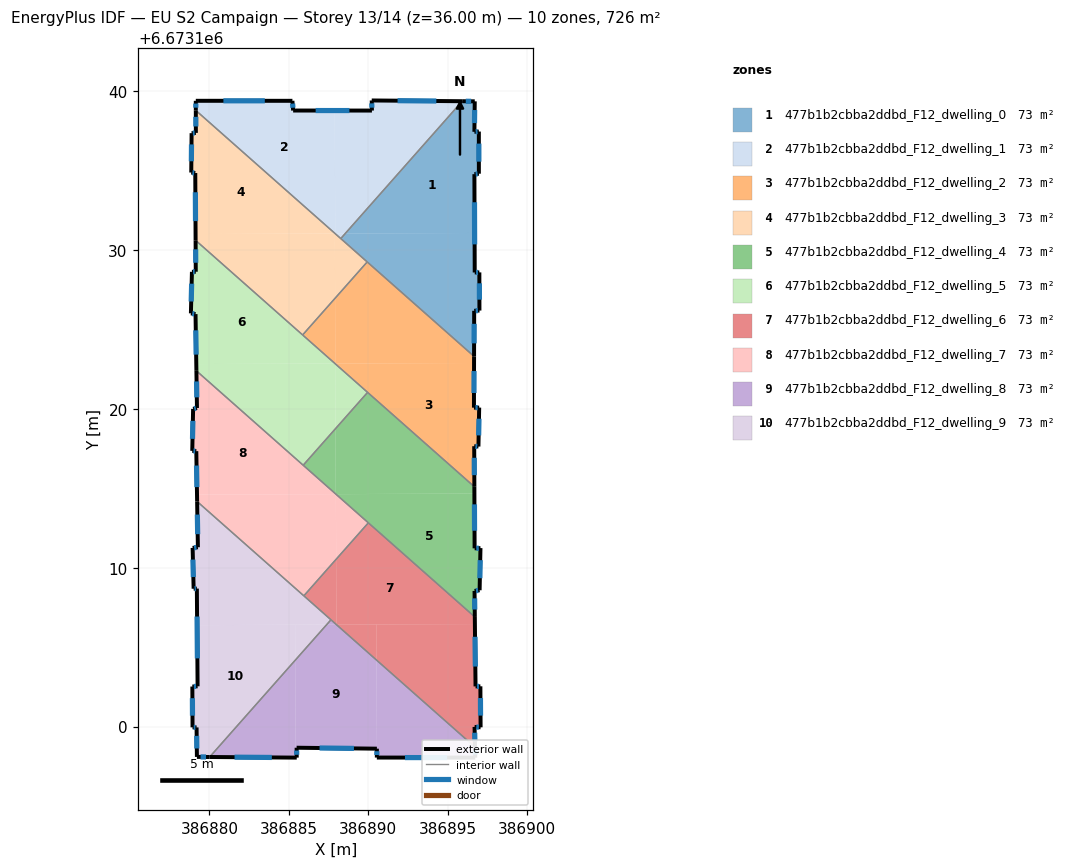
=== STOREY PLAN SPEC (per zone: floor XY polygon, exterior-wall plan segments, windows/doors) ===
zone 1: 477b1b2cbba2ddbd_F12_dwelling_0  (72.6 m²)
  floor: (386896.72, 6673139.38) (386896.69, 6673137.46) (386896.97, 6673137.48) (386896.97, 6673134.82) (386896.69, 6673134.79) (386896.71, 6673131.09) (386888.56, 6673131.06) (386895.92, 6673139.39)
  floor: (386896.71, 6673131.09) (386896.71, 6673128.60) (386897.01, 6673128.61) (386897.01, 6673126.21) (386896.68, 6673126.19) (386896.67, 6673123.32) (386888.28, 6673130.74) (386888.56, 6673131.06)
  exterior wall: (386897.01, 6673128.61) – (386896.71, 6673128.60)  [0.3 m]
    window: (386896.92, 6673128.61) – (386896.80, 6673128.60)  [0.2 m²]
  exterior wall: (386897.01, 6673126.21) – (386897.01, 6673128.61)  [2.4 m]
    window: (386897.01, 6673126.89) – (386897.01, 6673127.92)  [1.3 m²]
  exterior wall: (386896.68, 6673126.19) – (386897.01, 6673126.21)  [0.3 m]
    window: (386896.77, 6673126.19) – (386896.92, 6673126.20)  [0.2 m²]
  exterior wall: (386896.67, 6673123.32) – (386896.68, 6673126.19)  [2.9 m]
    window: (386896.67, 6673124.14) – (386896.68, 6673125.37)  [1.6 m²]
  exterior wall: (386896.72, 6673139.38) – (386895.92, 6673139.39)  [0.8 m]
    window: (386896.49, 6673139.38) – (386896.15, 6673139.39)  [0.4 m²]
  exterior wall: (386896.69, 6673137.46) – (386896.72, 6673139.38)  [1.9 m]
    window: (386896.70, 6673138.01) – (386896.71, 6673138.83)  [1.1 m²]
  exterior wall: (386896.97, 6673137.48) – (386896.69, 6673137.46)  [0.3 m]
    window: (386896.89, 6673137.47) – (386896.77, 6673137.47)  [0.2 m²]
  exterior wall: (386896.97, 6673134.82) – (386896.97, 6673137.48)  [2.7 m]
    window: (386896.97, 6673135.58) – (386896.97, 6673136.72)  [1.5 m²]
  exterior wall: (386896.69, 6673134.79) – (386896.97, 6673134.82)  [0.3 m]
    window: (386896.77, 6673134.80) – (386896.89, 6673134.81)  [0.2 m²]
  exterior wall: (386896.71, 6673128.60) – (386896.69, 6673134.79)  [6.2 m]
    window: (386896.71, 6673130.37) – (386896.70, 6673133.02)  [3.4 m²]
  interior walls: 3
zone 2: 477b1b2cbba2ddbd_F12_dwelling_1  (72.6 m²)
  floor: (386887.90, 6673138.80) (386887.93, 6673131.06) (386887.92, 6673131.06) (386879.15, 6673138.81) (386879.15, 6673139.41) (386885.23, 6673139.41) (386885.28, 6673138.80)
  floor: (386895.92, 6673139.39) (386888.56, 6673131.06) (386887.93, 6673131.06) (386887.90, 6673138.80) (386890.24, 6673138.80) (386890.23, 6673139.43)
  floor: (386888.56, 6673131.06) (386888.28, 6673130.74) (386887.92, 6673131.06)
  exterior wall: (386885.28, 6673138.80) – (386885.23, 6673139.41)  [0.6 m]
    window: (386885.27, 6673138.98) – (386885.25, 6673139.24)  [0.3 m²]
  exterior wall: (386890.24, 6673138.80) – (386885.28, 6673138.80)  [5.0 m]
    window: (386888.82, 6673138.80) – (386886.70, 6673138.80)  [2.7 m²]
  exterior wall: (386890.23, 6673139.43) – (386890.24, 6673138.80)  [0.6 m]
    window: (386890.23, 6673139.25) – (386890.24, 6673138.98)  [0.4 m²]
  exterior wall: (386895.92, 6673139.39) – (386890.23, 6673139.43)  [5.7 m]
    window: (386894.30, 6673139.40) – (386891.86, 6673139.42)  [3.1 m²]
  exterior wall: (386879.15, 6673139.41) – (386879.15, 6673138.81)  [0.6 m]
    window: (386879.15, 6673139.24) – (386879.15, 6673138.98)  [0.3 m²]
  exterior wall: (386885.23, 6673139.41) – (386879.15, 6673139.41)  [6.1 m]
    window: (386883.49, 6673139.41) – (386880.89, 6673139.41)  [3.4 m²]
  interior walls: 2
zone 3: 477b1b2cbba2ddbd_F12_dwelling_2  (72.6 m²)
  floor: (386896.67, 6673123.32) (386896.67, 6673122.90) (386887.94, 6673122.87) (386887.92, 6673126.98) (386889.94, 6673129.27)
  floor: (386896.67, 6673122.90) (386896.66, 6673120.09) (386896.99, 6673120.09) (386896.95, 6673117.64) (386896.68, 6673117.66) (386896.69, 6673115.11) (386887.93, 6673122.85) (386887.93, 6673122.87)
  floor: (386887.92, 6673126.98) (386887.94, 6673122.87) (386887.91, 6673122.87) (386885.88, 6673124.67)
  exterior wall: (386896.69, 6673115.11) – (386896.68, 6673117.66)  [2.6 m]
    window: (386896.69, 6673115.84) – (386896.68, 6673116.93)  [1.4 m²]
  exterior wall: (386896.66, 6673120.09) – (386896.67, 6673123.32)  [3.2 m]
    window: (386896.67, 6673121.01) – (386896.67, 6673122.39)  [1.8 m²]
  exterior wall: (386896.99, 6673120.09) – (386896.66, 6673120.09)  [0.3 m]
    window: (386896.90, 6673120.09) – (386896.76, 6673120.09)  [0.2 m²]
  exterior wall: (386896.95, 6673117.64) – (386896.99, 6673120.09)  [2.5 m]
    window: (386896.96, 6673118.34) – (386896.98, 6673119.39)  [1.4 m²]
  exterior wall: (386896.68, 6673117.66) – (386896.95, 6673117.64)  [0.3 m]
    window: (386896.76, 6673117.66) – (386896.87, 6673117.65)  [0.1 m²]
  interior walls: 4
zone 4: 477b1b2cbba2ddbd_F12_dwelling_3  (72.6 m²)
  floor: (386887.92, 6673131.06) (386879.13, 6673131.02) (386879.11, 6673134.87) (386878.86, 6673134.90) (386878.88, 6673137.38) (386879.15, 6673137.39) (386879.15, 6673138.81)
  floor: (386887.91, 6673131.06) (386887.92, 6673126.98) (386885.88, 6673124.67) (386879.14, 6673130.63) (386879.13, 6673131.02)
  floor: (386889.94, 6673129.27) (386887.92, 6673126.98) (386887.91, 6673131.06) (386887.92, 6673131.06)
  exterior wall: (386878.88, 6673137.38) – (386878.86, 6673134.90)  [2.5 m]
    window: (386878.88, 6673136.67) – (386878.87, 6673135.60)  [1.4 m²]
  exterior wall: (386879.15, 6673137.39) – (386878.88, 6673137.38)  [0.3 m]
    window: (386879.08, 6673137.39) – (386878.96, 6673137.38)  [0.1 m²]
  exterior wall: (386879.15, 6673138.81) – (386879.15, 6673137.39)  [1.4 m]
    window: (386879.15, 6673138.40) – (386879.15, 6673137.80)  [0.8 m²]
  exterior wall: (386879.11, 6673134.87) – (386879.14, 6673130.63)  [4.2 m]
    window: (386879.12, 6673133.65) – (386879.13, 6673131.84)  [2.3 m²]
  exterior wall: (386878.86, 6673134.90) – (386879.11, 6673134.87)  [0.3 m]
    window: (386878.93, 6673134.89) – (386879.04, 6673134.87)  [0.1 m²]
  interior walls: 4
zone 5: 477b1b2cbba2ddbd_F12_dwelling_4  (72.5 m²)
  floor: (386896.69, 6673114.68) (386896.71, 6673111.23) (386897.08, 6673111.24) (386897.02, 6673108.59) (386896.70, 6673108.55) (386896.72, 6673106.91) (386887.97, 6673114.64)
  floor: (386896.69, 6673115.11) (386896.69, 6673114.68) (386887.97, 6673114.64) (386887.96, 6673114.65) (386887.94, 6673118.76) (386889.97, 6673121.05)
  floor: (386887.94, 6673118.76) (386887.96, 6673114.65) (386885.91, 6673116.46)
  exterior wall: (386896.72, 6673106.91) – (386896.70, 6673108.55)  [1.6 m]
    window: (386896.72, 6673107.38) – (386896.71, 6673108.08)  [0.9 m²]
  exterior wall: (386896.71, 6673111.23) – (386896.69, 6673115.11)  [3.9 m]
    window: (386896.70, 6673112.34) – (386896.70, 6673114.00)  [2.1 m²]
  exterior wall: (386897.08, 6673111.24) – (386896.71, 6673111.23)  [0.4 m]
    window: (386896.97, 6673111.24) – (386896.81, 6673111.23)  [0.2 m²]
  exterior wall: (386897.02, 6673108.59) – (386897.08, 6673111.24)  [2.7 m]
    window: (386897.04, 6673109.35) – (386897.06, 6673110.49)  [1.5 m²]
  exterior wall: (386896.70, 6673108.55) – (386897.02, 6673108.59)  [0.3 m]
    window: (386896.79, 6673108.56) – (386896.93, 6673108.58)  [0.2 m²]
  interior walls: 4
zone 6: 477b1b2cbba2ddbd_F12_dwelling_5  (72.6 m²)
  floor: (386887.91, 6673122.87) (386879.18, 6673122.83) (386879.13, 6673125.98) (386878.84, 6673126.03) (386878.91, 6673128.64) (386879.15, 6673128.65) (386879.14, 6673130.63)
  floor: (386887.93, 6673122.86) (386887.94, 6673118.76) (386885.91, 6673116.46) (386879.19, 6673122.41) (386879.18, 6673122.83) (386887.91, 6673122.87)
  floor: (386889.97, 6673121.05) (386887.94, 6673118.76) (386887.93, 6673122.85)
  exterior wall: (386878.91, 6673128.64) – (386878.84, 6673126.03)  [2.6 m]
    window: (386878.89, 6673127.90) – (386878.86, 6673126.77)  [1.4 m²]
  exterior wall: (386879.15, 6673128.65) – (386878.91, 6673128.64)  [0.2 m]
    window: (386879.08, 6673128.65) – (386878.97, 6673128.64)  [0.1 m²]
  exterior wall: (386879.14, 6673130.63) – (386879.15, 6673128.65)  [2.0 m]
    window: (386879.14, 6673130.06) – (386879.14, 6673129.21)  [1.1 m²]
  exterior wall: (386879.13, 6673125.98) – (386879.19, 6673122.41)  [3.6 m]
    window: (386879.15, 6673124.96) – (386879.17, 6673123.43)  [2.0 m²]
  exterior wall: (386878.84, 6673126.03) – (386879.13, 6673125.98)  [0.3 m]
    window: (386878.92, 6673126.01) – (386879.05, 6673125.99)  [0.2 m²]
  interior walls: 4
zone 7: 477b1b2cbba2ddbd_F12_dwelling_6  (72.6 m²)
  floor: (386896.72, 6673106.91) (386896.72, 6673106.46) (386888.00, 6673106.43) (386887.99, 6673110.54) (386890.02, 6673112.84)
  floor: (386896.72, 6673106.46) (386896.77, 6673102.54) (386897.07, 6673102.54) (386897.08, 6673099.96) (386896.70, 6673099.98) (386896.73, 6673098.71) (386890.53, 6673104.19) (386890.52, 6673106.44)
  floor: (386890.52, 6673106.44) (386890.53, 6673104.19) (386888.00, 6673106.43)
  floor: (386887.99, 6673110.54) (386888.00, 6673106.43) (386885.95, 6673108.24)
  exterior wall: (386896.73, 6673098.71) – (386896.70, 6673099.98)  [1.3 m]
    window: (386896.72, 6673099.07) – (386896.71, 6673099.62)  [0.7 m²]
  exterior wall: (386896.77, 6673102.54) – (386896.72, 6673106.91)  [4.4 m]
    window: (386896.75, 6673103.78) – (386896.73, 6673105.66)  [2.4 m²]
  exterior wall: (386897.07, 6673102.54) – (386896.77, 6673102.54)  [0.3 m]
    window: (386896.98, 6673102.54) – (386896.85, 6673102.54)  [0.2 m²]
  exterior wall: (386897.08, 6673099.96) – (386897.07, 6673102.54)  [2.6 m]
    window: (386897.08, 6673100.70) – (386897.07, 6673101.80)  [1.4 m²]
  exterior wall: (386896.70, 6673099.98) – (386897.08, 6673099.96)  [0.4 m]
    window: (386896.81, 6673099.98) – (386896.98, 6673099.96)  [0.2 m²]
  interior walls: 4
zone 8: 477b1b2cbba2ddbd_F12_dwelling_7  (72.6 m²)
  floor: (386887.96, 6673114.64) (386879.22, 6673114.61) (386879.18, 6673117.35) (386878.93, 6673117.37) (386878.98, 6673120.01) (386879.22, 6673120.07) (386879.19, 6673122.41)
  floor: (386887.97, 6673114.64) (386887.99, 6673110.54) (386885.95, 6673108.24) (386879.23, 6673114.18) (386879.22, 6673114.61)
  floor: (386887.96, 6673114.64) (386879.19, 6673122.41) (386887.97, 6673114.64)
  floor: (386890.01, 6673112.84) (386887.99, 6673110.54) (386887.97, 6673114.64)
  exterior wall: (386878.98, 6673120.01) – (386878.93, 6673117.37)  [2.6 m]
    window: (386878.96, 6673119.26) – (386878.94, 6673118.12)  [1.5 m²]
  exterior wall: (386879.22, 6673120.07) – (386878.98, 6673120.01)  [0.2 m]
    window: (386879.15, 6673120.05) – (386879.05, 6673120.03)  [0.1 m²]
  exterior wall: (386879.19, 6673122.41) – (386879.22, 6673120.07)  [2.3 m]
    window: (386879.20, 6673121.74) – (386879.21, 6673120.74)  [1.3 m²]
  exterior wall: (386879.18, 6673117.35) – (386879.23, 6673114.18)  [3.2 m]
    window: (386879.19, 6673116.44) – (386879.22, 6673115.08)  [1.7 m²]
  exterior wall: (386878.93, 6673117.37) – (386879.18, 6673117.35)  [0.3 m]
    window: (386879.00, 6673117.36) – (386879.11, 6673117.35)  [0.1 m²]
  interior walls: 4
zone 9: 477b1b2cbba2ddbd_F12_dwelling_8  (72.6 m²)
  floor: (386888.00, 6673106.43) (386887.39, 6673106.42) (386887.66, 6673106.73)
  floor: (386890.53, 6673104.19) (386890.55, 6673098.61) (386885.50, 6673098.67) (386885.51, 6673098.05) (386885.44, 6673098.05) (386885.41, 6673104.19) (386887.39, 6673106.42) (386888.00, 6673106.43)
  floor: (386885.41, 6673104.19) (386885.44, 6673098.05) (386880.02, 6673098.09)
  floor: (386896.73, 6673098.71) (386896.75, 6673098.05) (386890.55, 6673098.05) (386890.55, 6673098.61) (386890.53, 6673104.19)
  exterior wall: (386885.51, 6673098.05) – (386885.50, 6673098.67)  [0.6 m]
    window: (386885.50, 6673098.23) – (386885.50, 6673098.49)  [0.3 m²]
  exterior wall: (386880.02, 6673098.09) – (386885.51, 6673098.05)  [5.5 m]
    window: (386881.59, 6673098.08) – (386883.94, 6673098.06)  [3.0 m²]
  exterior wall: (386896.75, 6673098.05) – (386896.73, 6673098.71)  [0.7 m]
    window: (386896.74, 6673098.24) – (386896.74, 6673098.52)  [0.4 m²]
  exterior wall: (386890.55, 6673098.05) – (386896.75, 6673098.05)  [6.2 m]
    window: (386892.32, 6673098.05) – (386894.98, 6673098.05)  [3.4 m²]
  exterior wall: (386890.55, 6673098.61) – (386890.55, 6673098.05)  [0.6 m]
    window: (386890.55, 6673098.45) – (386890.55, 6673098.21)  [0.3 m²]
  exterior wall: (386885.50, 6673098.67) – (386890.55, 6673098.61)  [5.1 m]
    window: (386886.94, 6673098.65) – (386889.11, 6673098.63)  [2.8 m²]
  interior walls: 2
zone 10: 477b1b2cbba2ddbd_F12_dwelling_9  (72.6 m²)
  floor: (386885.40, 6673106.42) (386885.41, 6673104.19) (386880.02, 6673098.09) (386879.22, 6673098.09) (386879.20, 6673099.95) (386878.94, 6673099.96) (386878.93, 6673102.53) (386879.26, 6673102.54) (386879.23, 6673106.39)
  floor: (386887.66, 6673106.73) (386887.39, 6673106.42) (386879.23, 6673106.39) (386879.22, 6673108.69) (386879.01, 6673108.69) (386878.95, 6673111.26) (386879.28, 6673111.30) (386879.23, 6673114.18)
  floor: (386887.39, 6673106.42) (386885.41, 6673104.19) (386885.40, 6673106.42)
  exterior wall: (386878.93, 6673102.53) – (386878.94, 6673099.96)  [2.6 m]
    window: (386878.93, 6673101.79) – (386878.94, 6673100.69)  [1.4 m²]
  exterior wall: (386879.26, 6673102.54) – (386878.93, 6673102.53)  [0.3 m]
    window: (386879.17, 6673102.54) – (386879.03, 6673102.53)  [0.2 m²]
  exterior wall: (386879.22, 6673108.69) – (386879.26, 6673102.54)  [6.2 m]
    window: (386879.23, 6673106.94) – (386879.25, 6673104.30)  [3.4 m²]
  exterior wall: (386879.01, 6673108.69) – (386879.22, 6673108.69)  [0.2 m]
    window: (386879.07, 6673108.69) – (386879.16, 6673108.69)  [0.1 m²]
  exterior wall: (386878.95, 6673111.26) – (386879.01, 6673108.69)  [2.6 m]
    window: (386878.97, 6673110.52) – (386878.99, 6673109.42)  [1.4 m²]
  exterior wall: (386879.28, 6673111.30) – (386878.95, 6673111.26)  [0.3 m]
    window: (386879.19, 6673111.29) – (386879.04, 6673111.27)  [0.2 m²]
  exterior wall: (386879.23, 6673114.18) – (386879.28, 6673111.30)  [2.9 m]
    window: (386879.25, 6673113.36) – (386879.27, 6673112.12)  [1.6 m²]
  exterior wall: (386879.22, 6673098.09) – (386880.02, 6673098.09)  [0.8 m]
    window: (386879.45, 6673098.09) – (386879.79, 6673098.09)  [0.4 m²]
  exterior wall: (386879.20, 6673099.95) – (386879.22, 6673098.09)  [1.9 m]
    window: (386879.20, 6673099.42) – (386879.21, 6673098.62)  [1.0 m²]
  exterior wall: (386878.94, 6673099.96) – (386879.20, 6673099.95)  [0.3 m]
    window: (386879.02, 6673099.96) – (386879.12, 6673099.95)  [0.1 m²]
  interior walls: 3

=== DERIVED (storey summary) ===
Building: EU S2 Campaign
Storey: 13 of 14  (floor level z = 36.00 m)
Storey gross floor area: 725.6 m²
Zones on this storey: 10
  - 477b1b2cbba2ddbd_F12_dwelling_0: floor 72.6 m²; exterior wall 18.0 m (54.0 m²); 10 window(s) 9.9 m²; WWR 18.4%
  - 477b1b2cbba2ddbd_F12_dwelling_1: floor 72.6 m²; exterior wall 18.6 m (55.8 m²); 6 window(s) 10.2 m²; WWR 18.4%
  - 477b1b2cbba2ddbd_F12_dwelling_2: floor 72.6 m²; exterior wall 8.8 m (26.5 m²); 5 window(s) 4.9 m²; WWR 18.4%
  - 477b1b2cbba2ddbd_F12_dwelling_3: floor 72.6 m²; exterior wall 8.7 m (26.0 m²); 5 window(s) 4.8 m²; WWR 18.4%
  - 477b1b2cbba2ddbd_F12_dwelling_4: floor 72.5 m²; exterior wall 8.9 m (26.6 m²); 5 window(s) 4.9 m²; WWR 18.4%
  - 477b1b2cbba2ddbd_F12_dwelling_5: floor 72.6 m²; exterior wall 8.7 m (26.1 m²); 5 window(s) 4.8 m²; WWR 18.4%
  - 477b1b2cbba2ddbd_F12_dwelling_6: floor 72.6 m²; exterior wall 8.9 m (26.7 m²); 5 window(s) 4.9 m²; WWR 18.4%
  - 477b1b2cbba2ddbd_F12_dwelling_7: floor 72.6 m²; exterior wall 8.7 m (26.0 m²); 5 window(s) 4.8 m²; WWR 18.4%
  - 477b1b2cbba2ddbd_F12_dwelling_8: floor 72.6 m²; exterior wall 18.6 m (55.7 m²); 6 window(s) 10.2 m²; WWR 18.4%
  - 477b1b2cbba2ddbd_F12_dwelling_9: floor 72.6 m²; exterior wall 18.0 m (53.9 m²); 10 window(s) 9.9 m²; WWR 18.4%
Zone adjacency (shared interzone walls):
  - 477b1b2cbba2ddbd_F12_dwelling_0 ↔ 477b1b2cbba2ddbd_F12_dwelling_1
  - 477b1b2cbba2ddbd_F12_dwelling_0 ↔ 477b1b2cbba2ddbd_F12_dwelling_2
  - 477b1b2cbba2ddbd_F12_dwelling_0 ↔ 477b1b2cbba2ddbd_F12_dwelling_3
  - 477b1b2cbba2ddbd_F12_dwelling_1 ↔ 477b1b2cbba2ddbd_F12_dwelling_3
  - 477b1b2cbba2ddbd_F12_dwelling_2 ↔ 477b1b2cbba2ddbd_F12_dwelling_3
  - 477b1b2cbba2ddbd_F12_dwelling_2 ↔ 477b1b2cbba2ddbd_F12_dwelling_4
  - 477b1b2cbba2ddbd_F12_dwelling_2 ↔ 477b1b2cbba2ddbd_F12_dwelling_5
  - 477b1b2cbba2ddbd_F12_dwelling_3 ↔ 477b1b2cbba2ddbd_F12_dwelling_5
  - 477b1b2cbba2ddbd_F12_dwelling_4 ↔ 477b1b2cbba2ddbd_F12_dwelling_5
  - 477b1b2cbba2ddbd_F12_dwelling_4 ↔ 477b1b2cbba2ddbd_F12_dwelling_6
  - 477b1b2cbba2ddbd_F12_dwelling_4 ↔ 477b1b2cbba2ddbd_F12_dwelling_7
  - 477b1b2cbba2ddbd_F12_dwelling_5 ↔ 477b1b2cbba2ddbd_F12_dwelling_7
  - 477b1b2cbba2ddbd_F12_dwelling_6 ↔ 477b1b2cbba2ddbd_F12_dwelling_7
  - 477b1b2cbba2ddbd_F12_dwelling_6 ↔ 477b1b2cbba2ddbd_F12_dwelling_8
  - 477b1b2cbba2ddbd_F12_dwelling_6 ↔ 477b1b2cbba2ddbd_F12_dwelling_9
  - 477b1b2cbba2ddbd_F12_dwelling_7 ↔ 477b1b2cbba2ddbd_F12_dwelling_9
  - 477b1b2cbba2ddbd_F12_dwelling_8 ↔ 477b1b2cbba2ddbd_F12_dwelling_9